pico-8 play session: mixed d-pad (fixed 12-tick cycle), after a click and taps of 🅾, ❎, 🅾+❎, 🅾 in the second before t = 0

[t = 1 s] mixed d-pad (1.2s cycle ×~1): → ← ↑ ↓ + 🅾/❎ taps, ~1s
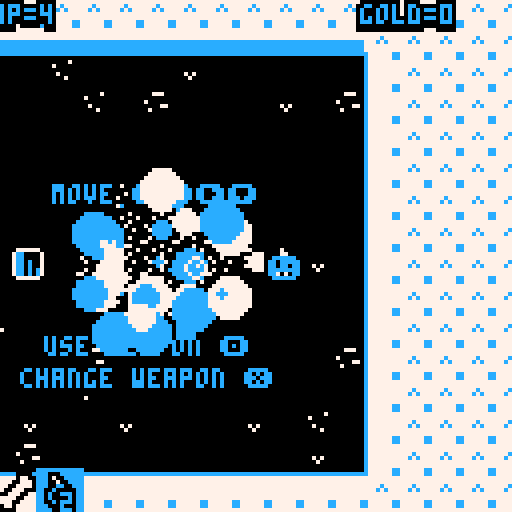
[t = 2 s] mixed d-pad (1.2s cycle ×~1): → ← ↑ ↓ + 🅾/❎ taps, ~2s
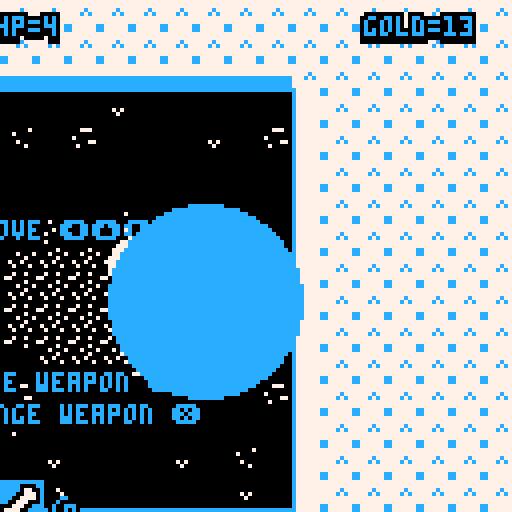
[t = 4 s] mixed d-pad (1.2s cycle ×~3): → ← ↑ ↓ + 🅾/❎ taps, ~4s
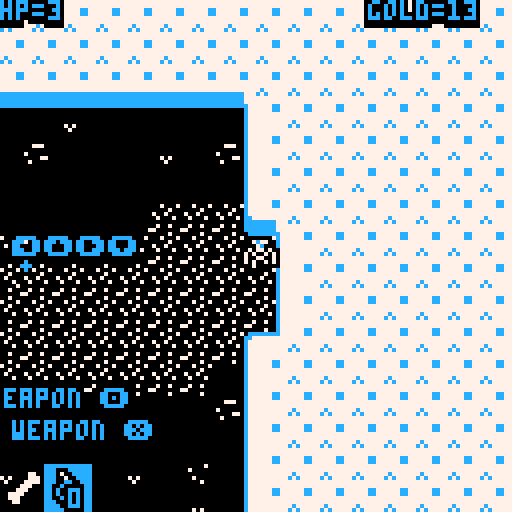
[t = 6 s] mixed d-pad (1.2s cycle ×~5): → ← ↑ ↓ + 🅾/❎ taps, ~6s
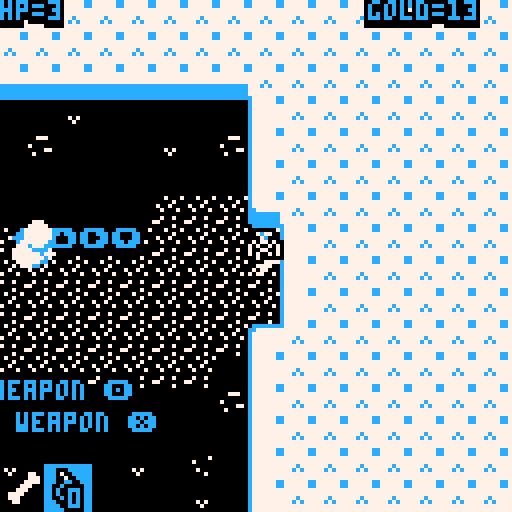
[t = 8 s] mixed d-pad (1.2s cycle ×~6): → ← ↑ ↓ + 🅾/❎ taps, ~8s
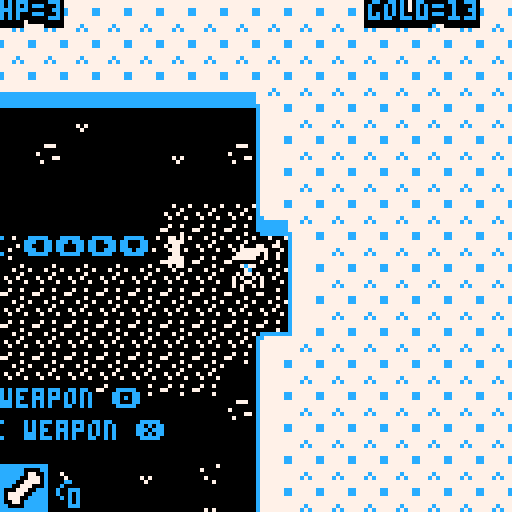

pico-8 cartridge
version 11
__lua__
--skelethrone
--frescogusto

--cc1=8+rnd(8) --red
--cc2=rnd(8) -- white
--cc3 =rnd(8) -- black

--cc1=9
--cc2=1
--cc3=2
cc1=12
cc2=7
cc3=0

--shake=0
gamestarted=false
cam={x=0,y=0}
timer,col,finalexplos,
bossx,boxxy=
0,0,0,0,0

function _init()
	music(0)
	level=0
end

function reset()
cc1=12
pl={x=64,y=64,spr=1,dx=0,dy=0,
spd=2,bult=0,lastdir=0,dir=0,
hp=5,invi=0,
shotspd=3,shotrate=6,
bombs=4,dead=false}

--music(-1)
music(15)

kapala,dash,shield,showcompass,
thief=
0,0,false,false,false

inv={
{t=-1,spr=115},
{t=3,spr=126}
}
inv.sel=1

level,world,shake,gold= 
0,1,0,0

end

function addinv(o)
	local isiteminv=false
	
	for i=1,#inv do
		if o.t==inv[i].t then
			isiteminv=true
		end
	end
	
	if not isiteminv then
		inv[#inv+1]={t=o.t,spr=o.spr}
	end
end

function newlvl()

par,bul,ene,bld,bom,
cra,ite,gol,exp=
{},{},{},{},{},
{},{},{},{}

thronex,throney,thronet=0,0,-1

world = flr((level-1)/3)+1
	if(world==1) cc1=4 turnchance=30 --music(17)
	if(world==2) cc1=11 turnchance=50 --music(25)
	if(world==3) cc1=9 turnchance=10 --music(33)
	if(world==4) cc1=8 turnchance=70 --music(41)
	if(world==5) cc1=14 music(25)
	
	if(level==1) music(17)
	if(level==4) music(42)--42
	if(level==7) music(8)--8
	if(level==10) music(31)--32
	
if(level>13) then
	music(0)
end

if level!=0 and level!=13 then
text="level "..world.."-"..(level-1)%3+1
else text="" end
text2,text3="",""
texto=30
texthold=0

lvl={}
lvsize=63
start={x=1+flr(rnd(lvsize-2)),y=1+flr(rnd(lvsize-2))}
stair={x=0,y=0}
wlk={x=start.x,y=start.y,dir=0,steps=0}
maxsteps=1000
--turnchance=30
turnback=6

	for i=0,lvsize do
		lvl[i] = {}
		for j=0,lvsize do
			lvl[i][j]=1
			settile(i,j,1)
		end
	end
	
	bosslvl=false
	startlvl=false
	if(level==0)	startlvl=true
	if(level==13)	bosslvl=true
	
	
	
	if bosslvl then
	
		for i=0,31 do
			for j=0,31 do
				settile(i+16,j+16,mget(65+i,j)-16)
			end
		end
		
		wlk.x=16+16 wlk.y=16+16
		start.x = 16+16 start.y=24+16
	
		makeene(wlk.x*8,wlk.y*8,15)

	
	elseif startlvl then
	
		for i=16,16+12 do
			for j=16,16+12 do
				settile(i,j,0)
			end
		end
		wlk.x=16+2 wlk.y=16+6
		start.x=16+6 start.y=16+6
		makecrate((start.x+4)*8,start.y*8)
		for i=1,10 do
			--makeitem(start.x*8-32+i*8,start.y*8-32,true,flr(rnd(10)) ) --start items
		end
	
	else		
		
		while(wlk.steps<maxsteps) do
			makelvl()
		end

	end
	
	if not bosslvl then
		settile(wlk.x,wlk.y,5)
		stair.x=wlk.x stair.y=wlk.y
	end
	
	
	if not bosslvl and not startlvl then
		if rnd()<0.5	then
			makeshop(0)
		end
		if rnd()<0.3 then
			makeshop(1)
		end
	end
	
	-- remove! its for testing
	--if startlvl then
	 --makeshop(0)
	--end
	
	auto_tile(0,0,lvsize,lvsize)
	
	pl.x=start.x*8 pl.y=start.y*8
	cam.x=pl.x-64 cam.y=pl.y-64
	lvl[start.x][start.y]=8
	
	if not bosslvl then
		for e in all(ene) do
			if abs(pl.x-e.x)<64 and
						abs(pl.y-e.y)<64 and e.t!=14 then
				del(ene,e)
			end
		end
	end

end


	


function _update()

	--pl.dx *= 0.7
	--pl.dy *= 0.7
	
	timer+=1
	if(timer>7) timer=0
	
	blocksel=false
	
	if not gamestarted then
		camera(0,0)
		sfx(-1,3)
		if btnp(5) then
			reset() 
			newlvl()
			gamestarted=true
			sfx(10)
			
		end
		return
	end
	
	if level>13 then
		camera(0,0)
		return
	end
	
	--hack. for test
	--if(btnp(5,1)) level+=1 newlvl() 
	--if(btnp(4,1)) makeitem(pl.x,pl.y,true) 
	
	pl.dx=0 pl.dy=0
	
	pl.spr = 1
	pl.lastdir=pl.dir

	if dash>0 then dash-=1 end
	if dash>6 then
		pl.spd=6
	else pl.spd=2
	end

	
	if finalexplos>0 then
 	if finalexplos%5==0 then
 		explo(bossx+rnd(32)-16,bossy+rnd(32)-16)
 	end
 	finalexplos-=1
	end


	if not pl.dead then
	
	if(btn(0)) pl.dx = -pl.spd pl.dir=3 pl.spr=3
 if(btn(1)) pl.dx = pl.spd  pl.dir=1 pl.spr=3
 if(btn(2)) pl.dy = -pl.spd pl.dir=0 pl.spr=3
 if(btn(3)) pl.dy = pl.spd  pl.dir=2 pl.spr=3
	
	move(pl,pl.dx,pl.dy)
	if pl.spr==3 then
		makepar(pl.x+4,pl.y+4,3,cc2)
	end
	
	
	if(pl.bult>0) pl.bult-=1
	
	
	--thronestuff
	if thronet>0 then 
		thronet-=1
		setshake(20)
		pl.x,pl.y=thronex,throney
		sfx(4)
	elseif thronet==0 then
		--throne gives something
		
		texto=45
		local gift=rnd(8)
		--local gift=6
		
		if gift<1 then
			--pl.hp-=flr(rnd(3))
			for i=1,1+flr(rnd(3)) do
				dmgpl()
				text="trolol"
			end
			
		elseif gift>=1 and gift<2 then
			pl.hp+=1+flr(rnd(10))
			sfx(6)
			text="a blessing"
			
		elseif gift>=2 and gift<3 then
			gold=0
			sfx(8)
			text="remember to pay taxes"
			
		elseif gift>=3 and gift<4  then
			gold+=100+flr(rnd(200))
			sfx(0)
			text="rich bitch"
		
		elseif gift>=4 and gift<5  then
			gold*=2
			sfx(0)
			text="gamble boy"
			
		elseif gift>=5 and gift<6  then
			for i=-1,1 do
				for j=-1,1 do
					if i!=0 or j!=0 then
						makeitem(thronex+i*8,throney+j*8,true,rnd(11))
					end
				end
			end
			text="your mom loves you"
			
		elseif gift>=6 and gift<7  then
			for i=-2,2 do
				for j=-2,2 do
					if i==-2 or j==-2 or i==2 or j==2 then
						makeene(thronex+i*8,throney+j*8,0)
					end
				end
			end
			text="thy audience hath been summoned"
			
		else --gift>=7
			makeitem(thronex,throney-8,true,rnd(5)+6)
			text="a gift from the gods"
		end
		
		-- throne explode
		for i=1,40 do
			local c=cc1
			if(rnd()<0.5)c=cc2			
			makepar(thronex+rnd(32)-16,
			throney+rnd(32)-16,rnd(8),
			c)
		end
		shake=3 sfx(2)
		thronex,throney,thronet=0,0,-1


	end
	
	showcompass=false
	shield=false
	
	if btn(4) then
	-- use item	
		if inv[inv.sel].t==-1	then
			plshoot() 
		end
		if inv[inv.sel].t==3	then
			if pl.bombs>0 and pl.bult<=0	then
				makebomb(pl.x,pl.y)
				pl.bombs-=1
				pl.bult=10
			end 
		end
		if inv[inv.sel].t==7	then
			dig()
		end
		if inv[inv.sel].t==9 then
			fillkapala()
		end
		if inv[inv.sel].t==6	then
			showcompass=true
		end
		if inv[inv.sel].t==8 and dash<=0	then
			dash=10
			sfx(9)			
		end
		if inv[inv.sel].t==10	then
			shield=true		
		end
	end
	
	
	
	end -- end pl.dead
	
	if(pl.invi>0)pl.invi-=1
	
	if pl.dead then
		pl.spr=5
		texto=1
		text2="gameover"
		text=""
		text3="press ❎ to live"
		if(btnp(5)) gamestarted=false music(0)
	end
	

	--subrscribe to channel
	--thanks :^)
	
	for ex in all(exp) do
		if ex.t<4 then
			if dstk(pl.x,pl.y,ex.x,ex.y)<ex.r/1000 then
				dmgpl()
				--del(ene,e)
			end
		end
	end

	
	--enemies ens
	for e in all(ene) do
		
		for ex in all(exp) do
			if ex.t<4 then
			if dstk(e.x,e.y,ex.x,ex.y)<ex.r/1000 then
				for i=1,1 do dmgene(e) end
				--del(ene,e)
			end
			end
		end
		
		
		
		if e.t==5 or e.t==3 or 
		e.t==4 or	
		(e.t==14 and e.state==1) then
		 e.time=0
		end
		
		
		if e.time>0 then e.time-=1
		else --get a target
			e.time=e.maxtime+flr(rnd(60))
			
			--if is in pl range
			if abs(pl.x-e.x)<e.rng and
						abs(pl.y-e.y)<e.rng then
				e.tarx=pl.x+rnd(e.rng)-e.rng/2
				e.tary=pl.y+rnd(e.rng)-e.rng/2
				e.inrng=true
				
				if e.t==14 and thief then
					madshopk(e)
				end
				
				if e.t==3 or e.t==4	then 
					e.tarx=pl.x 
					e.tary=pl.y
				end
				
				--tombstone
				if e.t==6 then
					makeene(e.x,e.y,5)
				end
			
			--if pl not in range
			else
				e.tarx=e.x+rnd(e.rng)-e.rng/2
				e.tary=e.y+rnd(e.rng)-e.rng/2
				e.inrng=false
			end
			
			
		end

		
		e.spr=e.t*2+32+time()*6%2
		if e.t==14 and e.state==1 then 
			e.spr=8+time()*10%2
		end
		
		--set speed
		e.dx=sign(flr(e.tarx)-e.x)*e.spd
		e.dy=sign(flr(e.tary)-e.y)*e.spd

		-- stop if reach destination
		if abs(e.tarx-e.x) < e.spd then
		 e.dx=0
		end
		if abs(e.tary-e.y) < e.spd then
			e.dy=0 
		end

		if e.t==3 then
			if abs(pl.x-e.x)<24 and
						abs(pl.y-e.y)<24 then
				dmgene(e)
			end
			--local v={x=(e.tarx-e.x),y=(e.tary-e.y)}		
 		--if(abs(v.x)<24 and abs(v.y)<24) then
 		--	dmgene(e)
 		--end
 		--v=norm(v)
 		--e.dx=v.x*3 e.dy=v.y*3
 		--bomber
		end
		
		if e.t==14 and e.state==0 then
			--nothing
		else
		move(e,e.dx,e.dy)
		end
		
		if e.t==14 and e.state==1 then
			--shopkeeper destroys
			for i=-1,1 do
				for j=-1,1 do
  			local x=flr(e.x/8)+i
  			local y=flr(e.y/8)+j
  			destroytile(x,y)
				end
			end
			
		end
			
			
		
		if(e.dmgd>0)e.dmgd-=1
		
		if(pl.dead)e.inrng=false
		
		
		--death
		if e.t==15 and e.time<=0 then
			makeene(e.x,e.y,flr(rnd(12)) )
		end
		
		
		-- ene shooting
		if e.inrng and e.shotsp>0 then
			if (e.t==1 and rnd(100)<5 ) or
						(e.t==2 and e.time<=10 and e.time%3==0) or
						(e.t==7 and e.time<=0) or
						(e.t==8 and e.time<=0) or
						(e.t==9 and e.time%5==0  and e.time>e.maxtime/2) or
						(e.t==11 and e.time<=5) or
						(e.t==14 and e.state==1 and e.time%4==0) then
				local v={x=pl.x-e.x,y=pl.y-e.y}
 			v=norm(v)
 			eshoot(e.x,e.y,v.x,v.y,e.shotsp,1)	
				
				if e.t==8 then
				 eshoot(e.x,e.y,-v.x,-v.y,e.shotsp,1)	
					eshoot(e.x,e.y,v.x,-v.y,e.shotsp,1)	
					eshoot(e.x,e.y,-v.x,v.y,e.shotsp,1)	
				end
				
				if e.t==11 then
					eshoot(e.x,e.y,v.x*2,v.y,e.shotsp,1)	
					eshoot(e.x,e.y,v.x,v.y*2,e.shotsp,1)	
				end
				
			end
		end
		
		if aabb(pl.x,pl.y,e.x,e.y) then
			if dash>6 then
				for i=1,5 do
					dmgene(e)
				end
			elseif e.t==14 and e.state==0 then
				--no dmg to pl
			else
				dmgpl()
			end
		end
		
	end
	-- end ene
	
	
	-- bombs
	for b in all(bom) do
		b.time-=1
		if b.time<=0 then
			explo(b.x,b.y)
			del(bom,b)
		end
	end
	
	for c in all(cra) do
		for ex in all(exp) do
			if ex.t<4 then
				if dstk(c.x,c.y,ex.x,ex.y)<ex.r/1000 then
					opencrate(c)
				end
			end
		end
		if dash>6 and aabb(pl.x,pl.y,c.x,c.y) then
			opencrate(c)
		end
	end
	
	for p in all(par) do
 	p.x+=rnd(2)-1
 	p.y+=rnd(2)-1
  p.s -=rnd(0.3)+0.1
  if(p.s<=0) del(par,p)
 end
 
 -- bullets
 for b in all(bul) do
  b.x+=b.dx 
  b.y+=b.dy
  if cmap(b) then
  	buldie(b)
  end
  
  if b.t==0 then --player bull
  	for c in all(cra) do
  		if aabb(b.x,b.y,c.x,c.y) then
  			opencrate(c)
  			buldie(b)
  		end
  	end
  	
  	b.dist+=1
  	if b.dist>16 then
  		buldie(b)
  	end
  	
  	for e in all(ene) do
  		
  		if aabb(e.x,e.y,b.x,b.y) then
  			buldie(b)
  			dmgene(e)
  			e.dx += b.dx
  			e.dy += b.dy
  			if(e.t!=6)move(e,e.dx,e.dy)
  			
  			break
  		end
  	end
  else --enemy bull
  	if aabb(pl.x,pl.y,b.x,b.y) then
  		if (not shield) dmgpl()
  		buldie(b)
  	end
  end
	end
	
	for i in all(ite) do --costs
		if aabb(pl.x,pl.y,i.x,i.y) then
			if texthold<=0 then
				texto=2
				text=""..i.name
				if i.price>0 then
				text2="price="..i.price
				else text2="" end
				text3="press ❎ to get"
				if btnp(5) then
					getitem(i)
					blocksel=true
				end
			end
		end
	end
	
	for g in all(gol) do
		if aabb(pl.x,pl.y,g.x,g.y) then
			getgold(g)
		end
	end
	
	for e in all(exp) do
		if(e.t>0) then e.t-=1
		else del(exp,e) 
		end	
	end
	
	
	if(shake>0) shake -=0.5

	cam.x+=(-cam.x+pl.x-60)/10
	cam.y+=(-cam.y+pl.y-60)/10
	--cam.x=flr(pl.x/128)*128
	--cam.y=flr(pl.y/128)*128
	cam.x=max(0,cam.x) cam.x=min(cam.x,lvsize*8-128+8)
	cam.y=max(0,cam.y) cam.y=min(cam.y,lvsize*8-128+8)
	
	camera(cam.x + rnd(shake)-shake/2,cam.y + rnd(shake)-shake/2)
 --camera(flr(pl.x/128)*128 + rnd(shake)-shake/2,flr(pl.y/128)*128 + rnd(shake)-shake/2)

--	if(fget(mget(flr(pl.x/8),flr(pl.y/8)),1)) then
	--exit
	if aabb(pl.x,pl.y,stair.x*8,stair.y*8) then
		texto,text,text2,text3=
		1,"press ❎ to descend",
		"",""
		
		if btnp(5) then
			level+=1
			newlvl()
			blocksel=true
			--cc1=rnd(16)
		end
	end
	
	if aabb(pl.x,pl.y,thronex,throney) and
				thronet<0 then
		texto,text,text2,text3=
		1,
		"❎ to sit on throne",
		"",""		
		if btnp(5) then		
			thronet=60
			blocksel=true
		end
		
	end
	
	if(texthold>0) texthold-=1

	if not pl.dead and not blocksel then
		if btnp(5) then
			inv.sel+=1
			if(inv.sel>#inv) inv.sel=1	
		end
	end

end



function _draw()
	
	
	--pal(8,12)
	
	cls(cc3)
	pal(8,cc1) pal(7,cc2) pal(0,cc3)
	
	
	-- final screen
	if level>13 then
	
		if timer==0 then
			cc1=8+time()*4%8
		end
		
		cls(cc1)
		
		for i=1,17 do
			for j=1,17 do
					spr(29,-8+i*8+sin(time()+i*0.1),-8+j*8+cos(time()+j*0.1) )
			end
		end
		
		sprs(62+flr(time()*6%2),48+rnd(4)-2,56+rnd(4)-2,4)
		
		printcos("you finally beat death",64,16,cc1)
		printcos("and reached the skelethrone!!!1",64,30,cc1)
		printcos("now suck it all up",64,108,cc2)
		return
	end
	

	--start screen
	if not gamestarted then
		--if(rnd()<0.33) cls(cc1)
		--if(rnd()<0.33) cls(cc2)
		--cc1=8+time()*0.5%6
		if timer==0 then
			col+=1
			cc1=8+col%8
		end
		
		cls(cc1)
		
		pal(8,cc1) pal(7,cc2) pal(0,cc3)
		for i=1,17 do
			for j=1,17 do
					spr(24,-8+i*8+sin(time()+i*0.1),-8+j*8+cos(time()+j*0.1) )
			end
		end
		
		sprs(32+flr(time()*0.5%12)*2+flr(time()*6%2),48,24,4)
		--sprs(32+12,48,24,4)
		
		pal()
		
		printcos("s k e l e t h r o n e",64,76,cc1)
		printmid("press ❎ to start",64,96,cc2)
		
		return
	end
	
	map(0,0,0,0,lvsize+8,lvsize+8)
	
	if level==0 then
		printmid("move ⬅️⬆️➡️⬇️",128+44,128+32,cc1)
		printmid("use weapon 🅾️",128+48,128+70,cc1)
		printmid("change weapon ❎",128+48,128+78,cc1)
	end
	
	
	for b in all(bld) do
		spr(112,b.x,b.y)
	end
	
	
	for p in all(par) do
		circfill(p.x,p.y,p.s,p.c)
	end
	
	for c in all(cra) do
		spro(c.spr+time()*2%2,c.x,c.y)
	end
	
	pal(12,cc3)
	spr(21,stair.x*8,stair.y*8)
	pal()	

	for i in all(ite) do
		spro(i.spr,i.x,i.y+sin(time()+(i.x+i.y)*0.01 ))
		if (time()+i.x*0.1+i.y*0.2)%3<0.5 then
			sprow(i.spr,i.x,i.y+sin(time()+(i.x+i.y)*0.01),cc2 )
		end
	end
	
	if thronex!=0 and throney!=0 then
		spro(30,thronex,throney)
	end
	
	pal(12,cc3) pal(8,cc1)
	for g in all(gol) do
		--spro(g.spr+(time()*3+g.x)%2,g.x,g.y)	
		spr(g.spr+(time()*3+g.x)%2,g.x,g.y)
	end
	pal()
	
	-- bullets
	pal(8,cc1) pal(7,cc2) pal(0,cc3)
	for b in all(bul) do
		if(b.t==0) b.spr=115+time()*20%4--b.spr=49+time()*12%2
		if(b.t==1) b.spr=113+time()*12%2
		--b.spr=49+time()*12%2
		spr(b.spr,b.x,b.y)
	end
	
	for b in all(bom) do
		spr(126+time()*10%2,b.x,b.y)
	end
	
	for e in all(exp) do
		circfill(e.x,e.y,e.r,cc1)
	end
	
	for e in all(ene) do
		--if e.t==15 then
		--	if (e.dmgd>0) e.spr=30
		--	sprs(flr(e.spr),e.x,e.y,4)		
		--else
		
		if e.t==15 then
			circfill(e.x+3,e.y+3,12+sin(time())*2,cc1)
		end
		
			spro(e.spr,e.x,e.y)
			if(e.dmgd>0) sprow(e.spr,e.x,e.y,cc2)
		--end
		
		
		
		--printo("_",e.x,e.y,cc1)
		
		--printo(e.x.."_"..e.y,e.x,e.y,10)
		--print("x",e.tarx,e.tary,8)
		--if(e.t==9) spr(e.spr,e.x,e.y,4,4)
	end
	
	--shopkeeper
	--if shopk then
	--	spro(shopk.spr+time()*8%2,shopk.x,shopk.y)
	--	printo("hi",shopk.x,shopk.y-8,cc1)
	--end
	
	if pl.invi%3==0 then
		if not pl.dead then
			spro(pl.spr+time()*10%2,pl.x,pl.y)
		else
			spro(pl.spr,pl.x,pl.y)
		end
		if shield then
			circ(pl.x+4,pl.y+4,8,cc1)
		end
	end
	
	if pl.invi>40 then
		if(pl.invi%2==0)cls(cc1)
		if(pl.invi%2==1)cls(cc2)
		return
	end

	
	if texto>0 or texthold>0 then
		texto-=1
		printmid(text,cam.x+64,cam.y+64-24,cc1)
		printmid(text2,cam.x+64,cam.y+64-16,cc1)
		printmid(text3,cam.x+64,cam.y+64+16,cc2)
	end
	
	--printo(stat(1),cam.x+100,cam.y+16,8)
	--printo(stat(0),cam.x+100,cam.y+8+16,8)
	
	printo("hp="..pl.hp,cam.x,cam.y,cc1)
	printo("gold="..gold,cam.x+92,cam.y,cc1)
	--printo("level="..world.."-"..level,cam.x+64,cam.y,cc1)
	
	--printo(#cra,cam.x,cam.y+8,cc1)
	--printo(#ite,cam.x,cam.y+16,cc1)
	
	--printmid(inv[inv.sel],cam.x+64,cam.y,cc1)
	
	for i=1,#inv do
		local invx=cam.x+i*11-9
		local invy=cam.y+118
		if(i==inv.sel)	rectfill(invx-2,invy-2,invx+8+1,invy+8+1,cc1)
		spro(inv[i].spr,invx,invy)
		if inv[i].t==3 then
			printo(pl.bombs,cam.x+i*8+1,cam.y+122,cc1)
		end
	end
	
	--rect(invx-1,invy-1,invx+8+1,invy+8+1,cc3)
	
	--printo(inv.sel,pl.x,pl.y-8,cc1)
	
	if showcompass then
		spro(14+sin(time()*6)%2,mid(cam.x,stair.x*8,cam.x+120),
										mid(cam.y,stair.y*8,cam.y+120) )
	end
	
	--mappa
	for i=0,lvsize do
		for j=0,lvsize do
			--rect(cam.x+i,cam.y+j,cam.x+i,cam.y+j,lvl[i][j])
		end
	end
	
	--for i=1,100 do
	--	circ(pl.x,pl.y,32+i,0)
	--end
	
	--printo(#ene,cam.x+40,cam.y+40,8)

	
end

function dig()
	if(pl.dir==0) x=pl.x+4 y=pl.y-8+4
	if(pl.dir==1) x=pl.x+4+8 y=pl.y+4
	if(pl.dir==2) x=pl.x+4 y=pl.y+8+4
	if(pl.dir==3) x=pl.x+4-8 y=pl.y+4
	
	x=flr(x/8) y=flr(y/8)
	destroytile(x,y)
	
end

function destroytile(x,y)
	if gettile(x,y)==1 then
 	settile(x,y,13)
 	sfx(4)
 	setshake(6)
 	auto_tile(x-2,y-2,5,5)
 	for m=1,2 do
 		makepar(x*8+4,y*8+4,rnd(8),cc1)
 		makepar(x*8+4,y*8+4,rnd(8),cc2)
 	end
	end
end

function fillkapala()
	for b in all(bld) do
		if aabb(pl.x,pl.y,b.x,b.y) then
			del(bld,b) 
			kapala+=1 sfx(5)
			if(kapala>=8) kapala=0 pl.hp+=1 sfx(6)
		end
	end
end

function plshoot()
	pl.dir=pl.lastdir
		if pl.bult<=0 then
			dx =0 dy = 0
			if(pl.dir==0)	dy=-1
			if(pl.dir==1)	dx=1
			if(pl.dir==2)	dy=1
			if(pl.dir==3)	dx=-1
			eshoot(pl.x,pl.y,dx,dy,pl.shotspd,0)
			--eshoot(pl.x,pl.y,dx+dy,dx+dy,3,0)
			--eshoot(pl.x,pl.y,dx-dy,dx+dy,5,0)
			pl.bult=pl.shotrate
		end
end

function buldie(b)
	del(bul,b)
  	for i=1,5 do
  		makepar(b.x+rnd(8),b.y+rnd(8),rnd(5),cc1)
  		makepar(b.x+rnd(8),b.y+rnd(8),rnd(5),cc2)
  	end
  	setshake(2)
end

function madshopk(sh)
	sh.state,thief=1,true
	for i in all(ite) do
		i.price=0
	end
end

function dmgene(e)
	if(e.hp<=0) return
	e.hp-=1
	e.dmgd=3
	
	if(e.t==14) madshopk(e)
	
 if e.hp<=0 then
 	--if(e.t==0) then
 	--	makeene(e.x,e.y,0)
 	--	makeene(e.x,e.y,0)
 	--end
 	
 	if e.t==15 then
 		stair.x,stair.y,
 		bossx,bossy=32,32,e.x,e.y
 		finalexplos=60
 	
 		music(-1)
 	end
 	
 	local gg=flr(rnd(3))+e.g
 	if(e.t==5)gg=0 -- zombi give no mony
 	
 	for i=1,gg do
 		makegold(e.x+rnd(8)-4,e.y+rnd(8)-4)
 	end
 	
 	if(rnd()<0.02 and e.t!=5)makeitem(e.x,e.y,true)
 	
 	sfx(2)
 	
 	if(e.t==3)	explo(e.x,e.y)
 	if(e.t==6 and rnd(100)<5) makeitem(e.x,e.y,true,5)
 	
 	del(ene,e) makebld(e.x,e.y)
 end
end

function getgold(g)
	for i=1,3 do
		makepar(g.x+rnd(4)+2,g.y+rnd(4)+2,rnd(2)+2,cc1)
	end
	gold += 1
	sfx(0)
	del(gol,g)
end

function opencrate(c)
	
	for i=1,10 do
		makepar(c.x+rnd(8),c.y+rnd(8),rnd(4)+3,cc1)
		makepar(c.x+rnd(8),c.y+rnd(8),rnd(4)+3,cc3)
	end
	
	if rnd(100)<10 then
		makeitem(c.x,c.y,true)
	else
		for i=1,flr(rnd(10))+10 do
			makegold(c.x+rnd(8)-4,c.y+rnd(8)-4)
		end
	end
	
	sfx(2)
	del(cra,c)
end


function getitem(i) 

	if gold<i.price then
		texthold,text0=15,15
		text,text2,text3=
		"not enough currency","",""
		return
	end
	
	if(i.t==0) pl.hp+=1 text="hp up"
	if(i.t==1) pl.hp+=2 text="hp upper"
	if(i.t==2) pl.hp+=3 text="+3 hp"
	if(i.t==3) pl.bombs+=3 text="+3 bombs"
	if(i.t==4) pl.shotrate-=0.5 text="fire rate up"
	if(i.t==5) pl.shotspd+=1 text="faster bones"
	if(i.t==6) text="you know your way"
	if(i.t==7) text="time to mine!"
	if(i.t==8) text="dashman is back"
	if(i.t==9) text="blood for blood"
	if(i.t==10) text="protec from bully"
	
	text2,text3="",""
	texto = 30
	
	sfx(3)	
	gold-=i.price

	for m=1,10 do
		local c=cc1
		if(rnd()<0.5) c=cc2
		makepar(i.x+rnd(8),i.y+rnd(8),rnd(4)+3,c)
	end
	
	if (i.t>=6 and i.t<=10) or
	i.t==3 then
		addinv(i)
	end
	
	del(ite,i)
end

function dmgpl()
	if(pl.invi>0 or pl.dead) return
	pl.hp-=1
 pl.invi=45
 sfx(7)
 if(pl.hp<=0) then
 	pl.dead=true
		setshake(30)
		music(-1)
		sfx(30,3)
 end
end


function makepar(x,y,s,c)
	local p={x=x,y=y,s=s,c=c}
	add(par,p)
end

function makebld(x,y)
	local b={x=x,y=y}
	add(bld,b)
end

function makebomb(x,y)
	local b={x=x,y=y,time=30}
	add(bom,b)
end



function eshoot(x,y,dx,dy,spd,t)
	local b={t=t,x=x,y=y,
	dx=dx*spd,dy=dy*spd,
	spd=spd,spr=49,dist=0}
	
	add(bul,b)
	if(t==0) sfx(4)
	if(t==1) sfx(1)
end

--makeeneee -spawn
function makeene(x,y,t)

	if (#ene>50 and t!=14) return

	local e={x=x,y=y,t=t,hp=0,
	dmgd=0,tarx=0,tary=0,time=0,
	spd=1,inrng=false,g=0,rng=64,
	shotsp=0,maxtime=30}
	e.spr=0
	--slime
	if(t==0) e.hp=2 e.spd=0.25 e.g=0
	--witch
	if(t==1) e.hp=5	e.spd=1.25	e.g=3 e.shotsp=1.5
	--skull	
	if(t==2) e.hp=4	e.spd=1.25	e.g=2 e.shotsp=1.2
	--bomber
	if(t==3) e.hp=1	e.spd=1.25	e.g=5
	--ghost
	if(t==4) e.hp=1	e.spd=1.25	e.g=3
	--zombi
	if(t==5) e.hp=2	e.spd=1.0	e.g=1
	--tombstone
	if(t==6) e.hp=10	e.spd=0		e.g=5 e.maxtime=120 e.rng=128
	--imp
	if(t==7) e.hp=3	e.spd=1.0	e.g=1 e.shotsp=1.0
	--alien
	if(t==8) e.hp=4	e.spd=1	e.g=4 e.shotsp=1.1
	--hat
	if(t==9) e.hp=3	e.spd=1.25	e.g=5 e.shotsp=1.8 e.maxtime=60
	--bat
	if(t==10) e.hp=3	e.spd=1.5	e.g=4
	--vampire
	if(t==11) e.hp=8	e.spd=1.5	e.g=10 e.shotsp=1.0
	--death
	if(t==15) e.hp=200	e.spd=0.25	e.g=0 e.shotsp=2.0
	--shopkkeeper
	if(t==14) e.hp=50	e.spd=1.5	e.g=20 e.shotsp=3.0 e.state=0 e.rng=96
	
	
	--if(t==9) e.hp=40	e.spd=0.5	e.g=500

	add(ene,e)
end

function makecrate(x,y)
	local c={x=x,y=y,t=0,spr=19}	
	add(cra,c)
end

--itemss
function makeitem(x,y,isfree,_t)
	local tt=0
	
	if 				rnd()<0.2 then tt=1
	elseif rnd()<0.15 then tt=2
	elseif rnd()<0.1 then tt=3
	elseif rnd()<0.1 then tt=4
	elseif rnd()<0.15 then tt=5
	elseif rnd()<0.05 then tt=6
	elseif rnd()<0.04 then tt=7
	elseif rnd()<0.02 then tt=8
	elseif rnd()<0.01 then tt=9
	elseif rnd()<0.03 then tt=10
	end
	
	local i={x=x,y=y,t=tt,
	name="item",price=1}
	if(_t) i.t=flr(_t)
	i.spr=i.t+64
	if(i.t==0) i.name="coke" i.price=30
	if(i.t==1) i.name="candy" i.price=50
	if(i.t==2) i.name="candybar" i.price=70
	if(i.t==3) i.name="bombs" i.price=60+level*5
	if(i.t==4) i.name="new skul" i.price=160+level*30
	if(i.t==5) i.name="juicy bone" i.price=100+level*5
	if(i.t==6) i.name="compass" i.price=60+level*10
	if(i.t==7) i.name="pickaxe" i.price=200+level*20
	if(i.t==8) i.name="dasher" i.price=300+level*40
	if(i.t==9) i.name="kappala" i.price=420+level*30
	if(i.t==10) i.name="shield" i.price=220+level*10

	if(isfree) i.price=0
	
	add(ite,i)
end

function makegold(x,y)
	local g={x=x,y=y,spr=27}
	add(gol,g)
end

--exploo
function explo(x,y)
	for i=-2,2 do
		for j=-2,2 do
				if (i==-2 and j==-2)or
									(i==2 and j==-2)or
									(i==-2 and j==2)or
									(i==2 and j==2)
							then
				else
				settile(flr((x+4)/8)+i,flr((y+4)/8)+j,13)
				--makedust(flr((x+4)/8)*8+i*8,flr((y+4)/8)*8+j*8)
				sfx(2)
				for m=1,2 do
					local c=cc1
					if(rnd()<0.5) c=cc2
					makepar(x+4+i*8,y+4+j*8,rnd(8),c)
				end
			end
		end
	end
	
	auto_tile(flr((x+4)/8)-3,flr((y+4)/8)-3,6,6)
	--auto_tile(0,0,lvsize,lvsize)
	
	local e={x=x+4,y=y+4,t=4,r=24}
	add(exp,e)
	
	setshake(12)
end




function move(o,dx,dy)
	local lx=o.x -- last x
 local ly=o.y -- last y
	
	local dxx=flr(dx)
	local dyy=flr(dy)
	
	--local fx=o.x%1
	--local fy=o.y%1
	
	--o.x=flr(o.x)
	--o.y=flr(o.y)
	
	for i=1,abs(dxx) do
		lx=o.x
 	o.x+=sign(dx)
 	
 	if(dx>0) dx-=1
 	if(dx<0) dx+=1
 	
 	if cmap(o) then
 		o.x=lx
 		o.dx=0
 		break
		end
	end

 for i=1,abs(dyy) do
 	ly=o.y
 	o.y+=sign(dy)
 	
 	if(dy>0) dy-=1
 	if(dy<0) dy+=1
 	
 	if cmap(o) then
 		o.y=ly
 		o.dy=0
 		break
		end
 end
 
 --o.x+=fx 
	--o.y+=fy
	lx=o.x
	ly=o.y

 if(abs(dx)<1) o.x+=dx
	if cmap(o) then
 	o.x=lx
 	o.dx=0
 end

 if(abs(dy)<1) o.y+=dy
	if cmap(o) then
 	o.y=ly
 	o.dy=0
 end
 


end

function cmap(o)

    local x1=o.x/8
    local y1=o.y/8
    local x2=(o.x+7)/8
    local y2=(o.y+7)/8
    local a=fget(mget(x1,y1),0)
    local b=fget(mget(x2,y1),0)
    local c=fget(mget(x2,y2),0)
    local d=fget(mget(x1,y2),0)

    return a or b or c or d

end

function sign(num)
	if(num<0) return -1
	if(num>0) return 1
	return 0
end

function aabb(x1,y1,x2,y2)
	if x1 < x2+8 and
				x1+8 > x2 and
				y1 < y2+8 and
				y1+8 > y2 then
		return true
	end
end

--function aabbw(x1,y1,x2,y2,w1,w2)
--	if(x1 < x2+w2 and
--				x1+w1 > x2 and
--				y1 < y2+w2 and
--				y1+w1 > y2) then
--		return true
--	end
--end

function spro(sp,x,y)
	for i=1,15 do
		pal(i,cc3)
	end
	
	for i=-1,1 do
		for j=-1,1 do
			spr(sp,x+i,y+j)
		end
	end
	
	pal()
	pal(8,cc1)
	pal(7,cc2)
	spr(sp,x,y)
end

function sprow(sp,x,y,c1)
	for i=1,15 do
		pal(i,cc3)
	end
	
	for i=-1,1 do
		for j=-1,1 do
			spr(sp,x+i,y+j)
		end
	end
	
	for i=1,15 do
		pal(i,c1)
	end
	spr(sp,x,y)
	pal()
end

function printo(str,x,y,c)
	
	for i=-1,1 do
		for j=-1,2 do
			print(str,x+i,y+j,cc3)
		end
	end
	print(str,x,y,c)
end

function printmid(str,x,y,c)
	printo(str,x-(#str*4)/2,y,c)
end

function printcos(str,x,y,c)
	local l=#str
	for i=1,l do
		local char=sub(str,i,i)
		printo(char,x+i*4-l*2-4,y+sin(time()+i*0.08)*3,c)
	end
end

function makelvl()

	--settile(wlk.x,wlk.y,1)
	local t=0

	if wlk.x<2 or wlk.x>lvsize-2
	or wlk.y<2 or wlk.y>lvsize-2 then
		wlk.dir+=1
		else
		if rnd(100)<turnchance then
			if rnd()<0.5 then wlk.dir += 1
			else wlk.dir -= 1
			end
		end
		if rnd(100)<turnback then
			wlk.dir += 2
			--settile(wlk.x,wlk.y,4)
			--if(rnd(100)<20)	t=3
			if(rnd(100)<10)	makecrate(wlk.x*8,wlk.y*8)
		end
	end

	-- room
	if rnd(100)<5 then
		local roomtype=0
		if rnd(100)<10 then
			roomtype=1
		end
		
		if roomtype==1 then
			for i=-4,4 do
				for j=-3,3 do
					--t=13
					--settile(wlk.x+i,wlk.y+j,t)
				end
			end
		end
		
		for i=-3,3 do
			for j=-2,2 do
				t=0
				--if(roomtype==1) t=2
				--if(i==-2) t=2
				settile(wlk.x+i,wlk.y+j,t)
			end
		end
		
	end
	
	settile(wlk.x,wlk.y,t)

	wlk.dir%=4
	if(wlk.dir==0) wlk.y-=1
	if(wlk.dir==1) wlk.x+=1
	if(wlk.dir==2) wlk.y+=1
	if(wlk.dir==3) wlk.x-=1
	--wlk.steps+=1


end

function settile(x,y,t)
	if(x<0 or x>lvsize or y<0 or y>lvsize) return
	if(x==0 or x==lvsize-0 or y==0 or y==lvsize-0) t=1
	
	if t==0 then
		--enemy gen
		local tt=-1
		local multi=35
		
		if world==1 then
			if rnd(6*multi)<1 then 
				tt=7
			elseif rnd(12*multi)<1 then 
				tt=2
			elseif rnd(3*multi)<1 then 
				tt=0
			elseif rnd(48*multi)<1 then 
				tt=1
			end
		end
		
		if world==2 then
			if rnd(6*multi)<1 then 
				tt=2 --skull
			elseif rnd(12*multi)<1 then 
				tt=6 --tombstone
			elseif rnd(24*multi)<1 then 
				tt=3	--bomber
			elseif rnd(12*multi)<1 then 
				tt=1	--witch
			end
		end
		
		if world==3 then
			if 				rnd(6*multi)<1 then 
				tt=8	--alien
			elseif rnd(6*multi)<1 then 
				tt=10 --bat
			elseif rnd(24*multi)<1 then 
				tt=9 --hatto
			elseif rnd(12*multi)<1 then 
				tt=4	--ghost
			elseif rnd(24*multi)<1 then 
				tt=6	--tomb
			end
		end
		
		if world==4 then
			if 				rnd(6*multi)<1 then 
				tt=4	--ghost
			elseif rnd(6*multi)<1 then 
				tt=2 --skull
			elseif rnd(24*multi)<1 then 
				tt=7 --imp
			elseif rnd(12*multi)<1 then 
				tt=9	--hat
			elseif rnd(24*multi)<1 then 
				tt=11	--vampi
			end
		end
		
		-- enemy spawn
		if(tt!=-1)	makeene(x*8,y*8,tt)
	
	end
	
	if lvl[x][y]!=0 and t==0 then
		wlk.steps+=1
	end 
	
	--if((lvl[x][y]==2 or
	--lvl[x][y]==13) and t==0) then
	--	return
	--end
				
	lvl[x][y]=t
	if(t==13) lvl[x][y]=0
	if(t==0 and rnd()<0.1) t=6+flr(rnd(3)) 
	mset(x,y,t+16)
end

function makeshop(t)

	-- t==0 shop
	-- t==1 throne room

	local cx=flr(rnd(lvsize)) --shop center
	local cy=flr(rnd(lvsize)) --shop center

	--check if center is wall
	while gettile(cx,cy)!=1 do
		cx=flr(rnd(lvsize))
		cy=flr(rnd(lvsize))
	end
	
	--check if center is near floor
	local isnear=-1
	for i=0,8 do
		if(gettile(cx+i,cy)==0) isnear=1
	end
	for i=0,8 do
		if(gettile(cx,cy+i)==0) isnear=2
	end
	for i=-8,0 do
		if(gettile(cx+i,cy)==0) isnear=3
	end
	for i=-8,0 do
		if(gettile(cx,cy+i)==0) isnear=0
	end
	
	if(isnear==-1) makeshop(t) return
	
	for i=-3,3 do
		for j=-3,3 do
			if(gettile(cx+i,cy+j)!=1) then
				makeshop(t)
				return
			end
		end
	end
	
	--shopkeeper test
	if t==0 then
		makeene(cx*8,cy*8,14)
	end
	
	for i=-2,2 do
		for j=-2,2 do
			if(t==0) settile(cx+i,cy+j,2)
			if(t==1) settile(cx+i,cy+j,10)
			
			-- shop items
			if t==0 then
			--shop
				if (i==-1 and j==1) or
							(i==1 and j==-1) or
							(i==1 and j==1) then
					makeitem((cx+i)*8,(cy+j)*8,false,rnd(11) )
				end
				-- always spawn one coke
				if (i==-1 and j==-1) makeitem((cx+i)*8,(cy+j)*8,false,rnd(3) )
				
				
				
			elseif i==0 and j==0 then
			--throne
				--settile(cx+i,cy+j,14)
				thronex=(cx+i)*8
				throney=(cy+j)*8
			end
			
			
			
			
		end
	end
	
	-- if throne no connect
	if(t==1) return
	
	-- connect shop to level
	wlk.x=cx wlk.y=cy
	while(gettile(wlk.x,wlk.y)!=0) do
		
		--if(wlk.x-stair.x>0) wlk.dir=3
		--if(wlk.x-stair.x<0) wlk.dir=1
		--if(abs(wlk.x-stair.x)<16) then
		--	if(wlk.y-stair.y>0) wlk.dir=0
		--	if(wlk.y-stair.y<0) wlk.dir=2
		--end
		wlk.dir=isnear

	if gettile(wlk.x,wlk.y)!=2 and
				gettile(wlk.x,wlk.y)!=5 then
	 settile(wlk.x,wlk.y,0)
	end
	 
		if(wlk.dir==0) wlk.y-=1
		if(wlk.dir==1) wlk.x+=1
		if(wlk.dir==2) wlk.y+=1
		if(wlk.dir==3) wlk.x-=1
	
	end

end


function mag(x,y)
	return sqrt((x)^2+(y)^2)
end

function norm(a)
	local mag=mag(a.x/1000,a.y/1000)*1000
	if mag > 0 then
		a.x=a.x/mag
		a.y=a.y/mag
	else
		a.x=a.x
		a.y=a.y
	end
	return a
end

function setshake(s)
	if(s>shake) shake=s
end

function gettile(x,y)
	if x<1 or x>lvsize-1 or y<1 or y>lvsize-1 then
		return -1
	end
	return lvl[x][y]
end

function auto_tile(x,y,w,h)
 for i=x,x+w do
  for j=y,y+h do
   tile=mget(i, j)
   --printh(tile)
   if fget(tile,0) then
    this_flag=fget(mget(i,j),0)
    if this_flag then
     --this tile should be autotiled
     if fget(mget(i, j-1), 0) then flag_above = 1 else flag_above = 0 end
     if fget(mget(i, j+1), 0) then flag_below = 1 else flag_below = 0 end
     if fget(mget(i-1, j), 0) then flag_left = 1 else flag_left = 0 end
     if fget(mget(i+1, j), 0) then flag_right = 1 else flag_right = 0 end

     new_tile = (1*flag_above) + (2*flag_left) + (4*flag_right) + (8*flag_below)
     --printh('tile '..new_tile)
     mset(i, j, new_tile+96)
					--return new_tile+96
   	end
   end
 	end
 end
end

function dstk(x0,y0,x1,y1)
 local dx=x0/1000-x1/1000
 local dy=y0/1000-y1/1000
 local dsq=dx^2+dy^2
 
 if dsq>0 then
  return sqrt(dsq)
 elseif dsq==0 then
  return 0
 else
  --shouldn't happen
  return 32727
 end
end

function sprs(sp,x,y,scale)
	local border=scale
	for i=1,15 do
		pal(i,cc3)
	end
		sspr(sp%16*8,flr(sp/16)*8,8,8,x,y+border,8*scale,8*scale)
		sspr(sp%16*8,flr(sp/16)*8,8,8,x+border,y+border,8*scale,8*scale)
		sspr(sp%16*8,flr(sp/16)*8,8,8,x+border,y,8*scale,8*scale)
		sspr(sp%16*8,flr(sp/16)*8,8,8,x+border,y-border,8*scale,8*scale)
		sspr(sp%16*8,flr(sp/16)*8,8,8,x,y-border,8*scale,8*scale)	
		sspr(sp%16*8,flr(sp/16)*8,8,8,x-border,y-border,8*scale,8*scale)
		sspr(sp%16*8,flr(sp/16)*8,8,8,x-border,y,8*scale,8*scale)
		sspr(sp%16*8,flr(sp/16)*8,8,8,x-border,y+border,8*scale,8*scale)	
	pal()
	pal(8,cc1) pal(7,cc2) pal(0,cc3)
	sspr(sp%16*8,flr(sp/16)*8,8,8,x,y,8*scale,8*scale)
	
end
__gfx__
00000000007787000000000000778700000000000007780000000000000000000080080000000000000000000000000000000000000000000077770000888800
00000000000870000078770000087000007877000007780000000000000770000087880000800800000000000000000000000000000000000007700000088000
00700700070770700007800007077070000780000777777800088000000778008008700000887800000000000000000000000000000000008000000870000007
00077000707007070707707070700707070770700777777800077000008770000888888000078008000000000077000000000000000000008800008877000077
00077000700770077070070770077007707007070007780000777700007777000088880808888880000000000077000000000000000000008800008877000077
00700700707007077007700770700707700770070007780007888870078888700088880080888800000000000000000000000000000000008000000870000007
00000000007007007070070700000700707007070007780007888870078888700000080000888800000000000000000000000000000000000007700000088000
00000000007007000070070000000700007000000007780000700700007007000000080000800000000000000000000000000000000000000077770000888800
00000000077777700077007700070000000700000777777000000000000000000000000000000000008800000000000000000000000700070078870000000000
0000000077777777007700770007700000077000788cccc700000000000777000000007000000000088880880000000000000000000007000078870000000000
0000000077777777880077000888888008888880788cccc7000000000000000000700000000000000888808800cccc0000cccc00070070000078870000000000
0000000077777777880077008888808888088888788c8cc7000000000700000000000000000000000888000000c88c0000c77c00007000700078870000000000
0000000077777777007700778808808888088088788c8cc7000707000000077000070000007700000000000000c88c0000c77c00000000007788887700000000
0000000077777777007700778888888888888888788c8c87000070000070000000000700000007708880088000cccc0000cccc00007007000788887000000000
0000000077777777770088008870708888707088788c8c8700000000000000000000000000700000088088800000000000000000770000000777777000000000
00000000077777707700880008888880088888800777777000000000000000000000000000000000000008000000000000000000000007000700007000000000
00888800000000007008780000000000077777700000000000070000000000000077770000777700000700000000000000088700000000000070078000000000
08000080008888000707000000087807778778770777777008888880000700000777777007777770007787000007000000088700000887000888808000700780
08077080080000800077770000070070788888877787787788888788088888807777077777077777008777000087770008888887000887000880888008888080
80007008080770800008807000777700778778777888888788788888887888887707077777070777070077770077870008888887088888870088800008808880
80000008800070080008800707088000777007777787787788080808888887887707777777770777700770077770777000088700088888878888888800888000
80000008800000080088880070088000007007007777777708888880880808087777777777777777700777007007700700088700000887000088880088888888
80000008800000080888888000888800007777000077770000700000088888807707707777077077700707000007770700088700000887000080000000888800
08888880088888800888888008888880000000000077770000700000000007007007000770070007000700000000070000088700000887000080000000000800
00888800000000000070000000000000000000000000000080700708000000000078700000000000000000000000000000800800000000008888000088880008
08877880008888000007000000700000000000000000000008787780807007080077800000787000000000000000000000878800008008000087800800888087
88700788088778800007700000070000008008008000000800078000087787800007777700778000000000000000000000087000008878000087808700878007
88700788887007880077770000077000088788808000000800700700000870000077700700077777000000000000000008888880000780008888880708878887
08877880887007887777777700777700800870080888788008777780007007000077777000777007000000000000000080888808088888800088808780888007
00888800088778800088880077777777800000080807808088777788087777800000707000777770000000000000000008888880808888080088800700888007
00800000008888000088880000888800000000000000000088777788887777880000700000707070000000000000000000800800088888800888880708888807
00800000000008000000080000800000000000000000000000000700887000880000700000700000000000000000000000800800008008008888888788888880
00000000000000000008000000700000000000000000000000000000000880000000000000777770007777000000000000000000000000000000000000000000
00000000000008000070700000070000007777700000070000077000000008700000000007000007070000700077770000000000000000000000000000000000
00088000000008700080800000077000077877770000077000778700000007800087000007000007700000070007700000000000000000000000000000000000
00087000000870000000700000788700077878770000700007788770000070080088000007777777700007070070070000000000000000000000000000000000
00078000000870000000800007887870077778770007000007788770000700080087000007887887700000070788887000000000000000000000000000000000
00087000088000000000700007888870007777700770000000777700007000000088880007887887700000070788887000000000000000000000000000000000
00000000007000000000800000788700007070700070000000077000070000000077770000777770070000700788887000000000000000000000000000000000
00000000000000000000000000077000000000000000000000000000000000000000000000707070007777000077770000000000000000000000000000000000
00788700000000000000000000000000000000000000000000000000000000000000000000000000000000000000000000000000000000000000000000000000
00788700000000000000000000000000000000000000000000000000000000000000000000000000000000000000000000000000000000000000000000000000
00788700000000000000000000000000000000000000000000000000000000000000000000000000000000000000000000000000000000000000000000000000
00788700000000000000000000000000000000000000000000000000000000000000000000000000000000000000000000000000000000000000000000000000
77888877000000000000000000000000000000000000000000000000000000000000000000000000000000000000000000000000000000000000000000000000
07888870000000000000000000000000000000000000000000000000000000000000000000000000000000000000000000000000000000000000000000000000
07777770000000000000000000000000000000000000000000000000000000000000000000000000000000000000000000000000000000000000000000000000
07000070000000000000000000000000000000000000000000000000000000000000000000000000000000000000000000000000000000000000000000000000
08888880877777788888888087777778088888888777777888888888877777780888888087777778888888808777777808888888877777788888888887777778
88777788877777787777778877777778887777778777777777777777777777778877778887777778777777887777777888777777877777777777777777777777
87777778877777787777777877777778877777778777777777777777777777778777777887777778777777787777777887777777877777777777777777777777
88777788887777887777778877777788887777778877777777777777777777778777777887777778777777787777777887777777877777777777777777778777
88888888888888888888888888888888888888888888888888888888888888888777777887777778777777787777777887777777877777777777777777787877
88888888888888888888888888888888888888888888888888888888888888888777777887777778777777787777777887777777877777777777777777777777
88888888888888888888888888888888888888888888888888888888888888888777777887777778777777787777777887777777877777777777777777777777
08888880088888808888888088888880088888880888888888888888888888888777777887777778877777788777777887777778877777788777777887777778
00000000007777000088880000000770000000000770000000770700000000000000000000770000000700070000000000000000000000000070000000800000
08080800078888700877778000000777000000007770000000777700077777700000000007777077000007000000000000000000000000000007000000080000
00088080788888878777777800007777770000777777000000077000070777700008800007777077070070000000000000000000000000000008800000077000
08080808788888878777777800077700077777770077700000077000077770700008700007770000007000000000000000000000000000000080080000788700
80808880788888878777777800777000777777700007770000077000077777700007800000000000000000700000000000000000000000000800708007887870
08080808788888878777777877770000770000770000777700077000007777000008700077700770007000000000000000000000000000000800008007888870
00808080078888700877778077700000000000000000077700777700000770000000000007707770700000000000000000000000000000000080080000788700
00080000007777000088880007700000000000000000077000707700000000000000000000000700000007000000000000000000000000000008800000077000
08888880007700000877808800007700770777770070000000770000000000000777777000000000000000000000000000000000000000010101010101010101
00878788077770778777787707700770770777770170010107888078070101017777777701010101010101010101010101010101010101000000000000000000
88777778077770778777787700000000000000007777777707888088070000007700007700000000000000000000000000000000000000010101010101010101
00777788077700008777808877007700777707770101700107880000070770017700007701010101010101010101010109010101010188888000000000000000
88777778000000008888088000707770777707770000700000000000070770007700007700000000000000000000000000900000888899999888880000000099
00777788777007707778877870007000777707770000700078800780070770807700007700000000000000000000000000990008899999999999998800000990
88787878077077708778777877000007000000007777777708807880070770807777777700000000000000000000000000099089999999999999999980009000
00888880000007000888878077077700770777770070000000000800000000000777777000000000000000000000000000009899999999999999999988009000
11000000000000111111111100000000110011111111111111111111111111111100000000111111111111111111111111008999999999999977777998990000
00000000000000000000000000000000000000000000000000000000000000000000000000000000000000000000000000008999999999999777777798900000
00000000000000000000000000000000000000000000000000000000000000000000000000000000000000000000000000089999777999999777007799800000
00000000000000000000000000000000000000000000000000000000000000000000000000000000000000000000000000899777777799999777007799800000
00000000000000000000000000000000000000000000000000000000000000000000000000000000000000000000000000899777777799999777777799800000
00000000000000000000000000000000000000000000000000000000000000000000000000000000000000000000000000899770007799999977777999800000
00000000000000000000000000000000000000000000000000000000000000000000000000000000000000000000000000899770007799999999999999980000
00000000000000000000000000000000000000000000000000000000000000000000000000000000000000000000000000899777777999999999999999980000
00000000000000000000000000000000000000000000000000000000000000000000000000000000000000000000000000899777779999999999999999980000
00000000000000000000000000000000000000000000000000000000000000000000000000000000000000000000000000899999999999999999999999980000
00000000000000000000000000000000000000000000000000000000000000000000000000000000000000000000000000899999999999999999999999800000
00000000000000000000000000000000000000000000000000000000000000000000000000000000000000000000000000899999899999999999999999800000
00000000000000000000000000000000000000000000000000000000000000000000000000000000000000000000000000089999899999999999999888800000
00000000000000000000000000000000000000000000000000000000000000000000000000000000000000000000000000089999899999999999988080000000
00000000000000000000000000000000000000000000000000000000000000000000000000000000000000000000000000008888888888888888800080000000
00000000000000000000000000000000000000000000000000000000000000000000000000000000000000000000000000000000800000000000000080000000
00000000000000000000000000000000000000000000000000000000000000000000000000000000000000000000000000000000800000000000000080000000
00000000000000000000000000000000000000000000000000000000000000000000000000000000000000000000000000000000800000000000000080000000
00000000000000000000000000000000000000000000000000000000000000000000000000000000000000000000000000000000800000000000000080000000
00000000000000000000000000000000000000000000000000000000000000000000000000000000000000000000000000000000800000000000000080000000
00000000000000000000000000000000000000000000000000000000000000000000000000000000000000000000000000000000800000000000000080000000
00000000000000000000000000000000000000000000000000000000000000000000000000000000000000000000000000000000800000000000000080000000
00000000000000000000000000000000000000000000000000000000000000000000000000000000000000000000000000000099900000000000099999900000
00000000000000000000000000000000000000000000000000000000000000000000000000000000000000000000000000000099990000000000000000000000
00000000000000000000000000000000000000000000000000000000000000000000000000000000000000000000000000000000000000000000000000000000
00000000000000000000000000000000000000000000000000000000000000000000000000000000000000000000000000000000000000000000000000000000
00000000000000000000000000000000000000000000000000000000000000000000000000000000000000000000000000000000000000000000000000000000
00000000000000000000000000000000000000000000000000000000000000000000000000000000000000000000000000000000000000000000000000000000
00000000000000000000000000000000000000000000000000000000000000000000000000000000000000000000000000000000000000000000000000000000
00000000000000000000000000000000000000000000000000000000000000000000000000000000000000000000000000000000000000000000000000000000
00000000000000000000000000000000000000000000000000000000000000000000000000000000000000000000000000000000000000000000000000000000
00000000000000000000000000000000000000000000000000000000000000000000000000000000000000000000000000000000000000000000000000000000
00000000000000000000000000000000000000000000000000000000000000000000000000000000000000000000000000000000000000000000000000000000
00000000000000000000000000000000000000000000000000000000000000000000000000000000000000000000000000000000000000000000000000000000
00000000000000000000000000000000000000000000000000000000000000000000000000000000000000000000000000000000000000000000000000000000
00000000000000000000000000000000000000000000000000000000000000000000000000000000000000000000000000000000000000000000000000000000
00000000000000000000000000000000000000000000000000000000000000000000000000000000000000000000000000000000000000000000000000000000
00000000000000000000000000000000000000000000000000000000000000000000000000000000000000000000000000000000000000000000000000000000
00000000000000000000000000000000000000000000000000000000000000000000000000000000000000000000000000000000000000000000000000000000
00000000000000000000000000000000000000000000000000000000000000000000000000000000000000000000000000000000000000000000000000000000
00000000000000000000000000000000000000000000000000000000000000000000000000000000000000000000000000000000000000000000000000000000
00000000000000000000000000000000000000000000000000000000000000000000000000000000000000000000000000000000000000000000000000000000
00000000000000000000000000000000000000000000000000000000000000000000000000000000000000000000000000000000000000000000000000000000
00000000000000000000000000000000000000000000000000000000000000000000000000000000000000000000000000000000000000000000000000000000
00000000000000000000000000000000000000000000000000000000000000000000000000000000000000000000000000000000000000000000000000000000
00000000000000000000000000000000000000000000000000000000000000000000000000000000000000000000000000000000000000000000000000000000
00000000000000000000000000000000000000000000000000000000000000000000000000000000000000000000000000000000000000000000000000000000
00000000000000000000000000000000000000000000000000000000000000000000000000000000000000000000000000000000000000000000000000000000
00000000000000000000000000000000000000000000000000000000000000000000000000000000000000000000000000000000000000000000000000000000
00000000000000000000000000000000000000000000000000000000000000000000000000000000000000000000000000000000000000000000000000000000
00000000000000000000000000000000000000000000000000000000000000000000000000000000000000000000000000000000000000000000000000000000
00000000000000000000000000000000000000000000000000000000000000000000000000000000000000000000000000000000000000000000000000000000
00000000000000000000000000000000000000000000000000000000000000000000000000000000000000000000000000000000000000000000000000000000
00000000000000000000000000000000000000000000000000000000000000000000000000000000000000000000000000000000000000000000000000000000
00000000000000000000000000000000000000000000000000000000000000000000000000000000000000000000000000000000000000000000000000000000
00000000000000000000000000000000000000000000000000000000000000000000000000000000000000000000000000000000000000000000000000000000
__gff__
0000000000000000000000000000000000010000000200000000000000000000000000000000000000000000000000000000000000000000000000000000000000000000000000000000000000000000000000000000000000000000000000000101010101010101010101010101010100000000000000000000000000000000
0000000000000000000000000000000001000000010001010001000000000000010101010101010101010101010101010000010101010101010101010101010101010100000001000100000000000000000000000000000000000000000000000000000000000000000000000000000000000000000000000000000000000000
__map__
1111111111111111111111111111111111111111111111111111111111111111111111111111111111111111111111110000000000000010101010101010101010101010101010101010101010101010101010101010101010101010101010101010101010101010101010101010101010101010101010000000000000000000
1111111100000000000000001111111111111111110000000000000000000011110000000000000000000000000000110000000000000010101010101010101010101010101010101010101010101010101010101010101010101010101010101010101010101010101010101010101010101010101010000000000000000000
1111110019000016000000000011111111110000000000000000000000000011110000000000000000000000000000110000000000000010101010101010101000101010101010101010101010101010101010101010101010101010101010101010101010101010101010101010101010101010101010000000000000000000
1111000000000000000016000000111111000000000000000000000000000000000000000000000000000000000000110000000000000010101010101010101000101010101010101010101010101010101010101010101010101010101010101010101010101010101010101010101010101010101010000000000000000000
1100000000000000000000000000001111000000000000000000110000000000000000000000000000000000000000110000000000000010101010101010101000101010101010101010101010101010101010101010101010101010101010101010101010101010101010101010101010101010101010000000000000000000
1100000019001111111100000000001111000000001111000000000000000011110000000000000000000000000000110000000000000010101010101010101000101010101010101010101010101010101010101010101010101010101010101010101010101010101010101010101010101010101010000000000000000000
1100190000000000000019000000001111000011111111000000000000000011110000000000000000000000000000110000000000000010101010101010101000101010101010111110101010101010101010101010101010111110101010101010101010101010101010101010101010101010101010000000000000000000
1100001600000000000000001700000000000000000000000000000000000011110000000000000000000000000000110000000000000010101010101010101000101010101010111110101010101010101010101010101010111110101010101010101010101010101010101010101010101010101010000000000000000000
1100000000000000161700180000000000000000000000000000000000000011110000000000000000000000000000110000000000000010101010101010101000101010101010101010101010101010101010101010101010101010101010101010101010101010101010101010101010101010101010000000000000000000
1100110000000000000000000000001111000000000000000000000000000011110000000000000000000000000000110000000000000010101010101010101000101010101010101010101010101010101010101010101010101010101010101010101010101010101010101010101010101010101010000000000000000000
1100110000000000000000001700001111000000000014140000001100000011110000000000000000000000000000110000000000000010101010101010101000101010101010101010101111101010101010101011111010101010101010101010101010101010101010101010101010101010101010000000000000000000
1111110018001600000000000000001111000000000014140000001111000011110000000000000000000000000000110000000000000010101010101010101000101010101010101010101111101010101010101011111010101010101010101010101010101010101010101010101010101010101010000000000000000000
1111000000000000000000160000111111000011000000000000111111000011110000000000000000000000000000110000000000000010101010101010101000101010101010101010100010101010101010101010101010101010101010101010101010101010101010101010101010101010101010000000000000000000
1111110000000000180000000011111111001111000000000000000000000011110000000000000000000000000000110000000000000010101010101010101000101010101010101010100010101010101010101010101010101010101010101010101010101010101010101010101010101010101010000000000000000000
1111111100000000000000001111111111001111000000000000000000000011110000000000000000000000000011110000000000000010101010101010101000111111101010101010100010101010101010101010101010101010101011111110101010101010101010101010101010101010101010000000000000000000
1111111111111100001111111111111111111111111111000011111111111111111111111111111111000011111111110000000000000010101010101010101000111111111010101010100010101010101010101010101010101010101111111110101010101010101010101010101010101010101010000000000000000000
1111111111111100001111111111111111111111111111000011111111111111111111111111111111000011111111110000000000000010101010101010101000111111111010101010100010101010101010101010101010101010101111111110101010101010101010101010101010101010101010000000000000000000
1100000000000000000000000000001111111111111100000000000000001111111111111111111111000011111111110000000000000010101010101010101000111111111010101010101010101010101010101010101010101010101111111110101010101010101010101010101010101010101010000000000000000000
1100000000000000000000000000001111000000000000000000000000000011110000000000000000000000000000110000000000000010101010101010101000111111101010101010100010101010101010101010101010101010101011111110101010101010101010101010101010101010101010000000000000000000
1100000000000000000000000000001111000000000000000000160000000011110000000000000000000000000000110000000000000010101010101010101000101010101010101010100010101010101010101010101010101010101010101010101010101010101010101010101010101010101010000000000000000000
1100000000000000000000000000001111000000000000000000000000000011110000000000000000000000000000110000000000000010101010101010101000101010101010101010100000000000100000000000001010101010101010101010101010101010101010101010101010101010101010000000000000000000
1100000000000000111100000000001111110000000000000000000000000000000000000000000000000000000000110000000000000010101010101010101000101010101010101010101111101010101010101011110010101010101010101010101010101010101010101010101010101010101010000000000000000000
1100000000000011111100000000001111110000160000000000000000000000000000000000000000000000000000110000000000000010101010101010101000101010101010101010101111101010101010101011110010101010101010101010101010101010101010101010101010101010101010000000000000000000
1100000000001111001100000000001111110000000000111100000000000011110000000000000000000000000000110000000000000010101010101010101000101010101010101010100010101010101010101010001010101010101010101010101010101010101010101010101010101010101010000000000000000000
1100000000001111111100000000000000000000000000111111000000160011110000000000000011110000000000110000000000000010101010101010101000101010101000000000000000000000000000000000000000000000101010101010101010101010101010101010101010101010101010000000000000000000
1100000000000011111100000000000000000000000011111111110000000011110000000000000011110000000000110000000000000010101010101010101000101010101000111100000000000000000000000000000000111100001010101010101010101010101010101010101010101010101010000000000000000000
1100000000000011000000000000001111110000000011111100000000000011110000000000000000000000000000110000000000000010101010101010101000101010101010111110101010100000100000000000001000111100001010101010101010101010101010101010101010101010101010000000000000000000
1100000000000000000000000000001111110000001111110000001111000011110000000000000000000000000000110000000000000010101010101010101000101010101010101010101010100000000000000000000000000000001010101010101010101010101010101010101010101010101010000000000000000000
1100000000000000000000000000001111110000000000000011000011000011110000000000000000000000000000110000000000000010101010101010101000101010101010101010101010100000000010101010001010100000101010101010101010101010101010101010101010101010101010000000000000000000
1100000000000000000000000000001111000000000000000000000000001111110000000000000000000000000000110000000000000010101010101010101000101010101010101010101010100000000000000000000000000010101010101010101010101010101010101010101010101010101010000000000000000000
1100000000000000000000000011111111111111111111111111111111111111111111111111111111111111111111110000000000000010101010101010101000101010101010101010101010101010101010101010101010101010101010101010101010101010101010101010101010101010101010000000000000000000
1111111111111111111111111111111111111111111111111111111111111111111111111111111111111111111111110000000000000010101010101010101000101010101010101010101010101010101010101010101010101010101010101010101010101010101010101010101010101010101010000000000000000000
